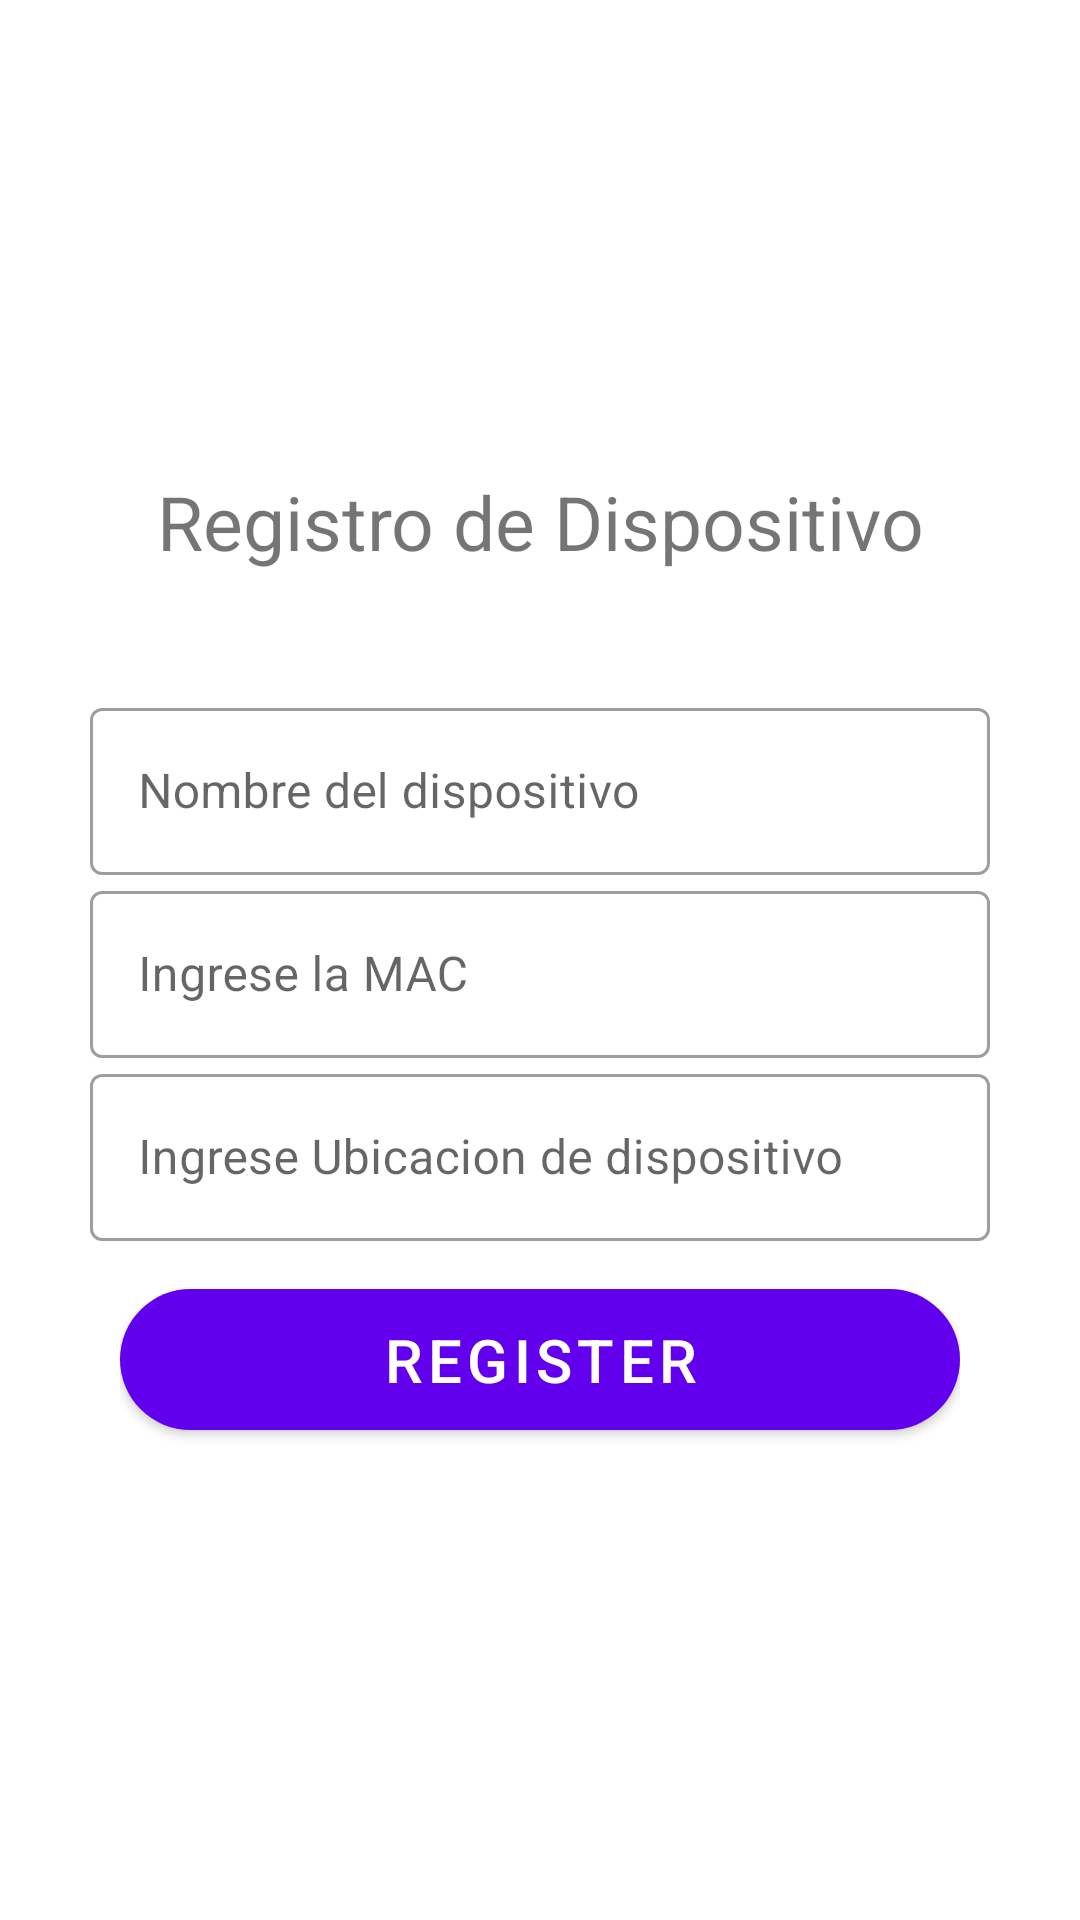

Produce the Android XML layout that renders to this screen, including the resource entries it uses.
<!-- AndroidManifest.xml: application theme Theme.MovilDeAula -->
<!-- res/layout/activity_divice_add.xml -->
<?xml version="1.0" encoding="utf-8"?>
<RelativeLayout xmlns:android="http://schemas.android.com/apk/res/android"
    xmlns:app="http://schemas.android.com/apk/res-auto"
    xmlns:tools="http://schemas.android.com/tools"
    android:layout_width="match_parent"
    android:layout_height="match_parent"
    android:gravity="center"
    tools:context=".DiviceAdd">

    <TextView
        android:id="@+id/twTitulo"
        android:layout_width="match_parent"
        android:layout_height="wrap_content"
        android:gravity="center"
        android:paddingBottom="40dp"
        android:text="Registro de Dispositivo"
        android:textSize="25sp" />

    <LinearLayout
        android:id="@+id/bodytext"
        android:layout_width="match_parent"
        android:layout_height="wrap_content"
        android:layout_below="@+id/twTitulo"
        android:orientation="vertical"
        android:paddingLeft="30dp"
        android:paddingRight="30dp">

        <com.google.android.material.textfield.TextInputLayout
            android:id="@+id/twNombre"
            style="@style/Widget.MaterialComponents.TextInputLayout.OutlinedBox"
            android:layout_width="match_parent"
            android:layout_height="wrap_content"
            android:hint="Nombre del dispositivo"
            app:startIconContentDescription="Ingrese Nombre"
            tools:ignore="MissingConstraints">

            <com.google.android.material.textfield.TextInputEditText
                android:layout_width="match_parent"
                android:layout_height="wrap_content" />
        </com.google.android.material.textfield.TextInputLayout>

        <com.google.android.material.textfield.TextInputLayout
            android:id="@+id/twMac"
            style="@style/Widget.MaterialComponents.TextInputLayout.OutlinedBox"
            android:layout_width="match_parent"
            android:layout_height="wrap_content"
            android:hint="Ingrese la MAC"
            app:startIconContentDescription="Ingrese Mac Dispositivo"
            tools:ignore="MissingConstraints">

            <com.google.android.material.textfield.TextInputEditText
                android:layout_width="match_parent"
                android:layout_height="wrap_content" />
        </com.google.android.material.textfield.TextInputLayout>

        <com.google.android.material.textfield.TextInputLayout
            android:id="@+id/twubicacionDevice"
            style="@style/Widget.MaterialComponents.TextInputLayout.OutlinedBox"
            android:layout_width="match_parent"
            android:layout_height="wrap_content"
            android:hint="Ingrese Ubicacion de dispositivo"
            app:startIconContentDescription="Ingrese Ubicacion "
            tools:ignore="MissingConstraints">

            <com.google.android.material.textfield.TextInputEditText
                android:layout_width="match_parent"
                android:layout_height="wrap_content" />
        </com.google.android.material.textfield.TextInputLayout>
    </LinearLayout>

    <LinearLayout
        android:layout_width="match_parent"
        android:layout_height="wrap_content"
        android:layout_below="@+id/bodytext"
        android:paddingLeft="40dp"
        android:paddingTop="10dp"
        android:paddingRight="40dp">

        <com.google.android.material.button.MaterialButton
            android:id="@+id/btnRegistrar"
            android:layout_width="match_parent"
            android:layout_height="wrap_content"
            android:padding="10dp"
            android:text="Register"
            android:textSize="20dp"
            app:cornerRadius="25dp" />
    </LinearLayout>
</RelativeLayout>
<!-- resources referenced by this layout -->
<resources>
  <style name="Theme.MovilDeAula" parent="Theme.MaterialComponents.DayNight.NoActionBar">
          
          <item name="colorPrimary">@color/purple_500</item>
          <item name="colorPrimaryVariant">@color/purple_700</item>
          <item name="colorOnPrimary">@color/white</item>
          
          <item name="colorSecondary">@color/teal_200</item>
          <item name="colorSecondaryVariant">@color/teal_700</item>
          <item name="colorOnSecondary">@color/black</item>
          
          <item name="android:statusBarColor" tools:targetApi="l">?attr/colorPrimaryVariant</item>
          
      </style>
  <!-- not gathered from this repository: default colours our renderer supplied (Android Studio template values) -->
  <color name="purple_500">#FF6200EE</color>
  <color name="purple_700">#FF3700B3</color>
  <color name="teal_200">#FF03DAC5</color>
  <color name="teal_700">#FF018786</color>
  <color name="black">#FF000000</color>
  <color name="white">#FFFFFFFF</color>
</resources>
